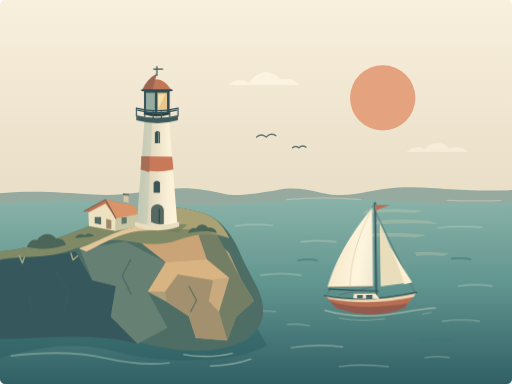
t = 0.00 s
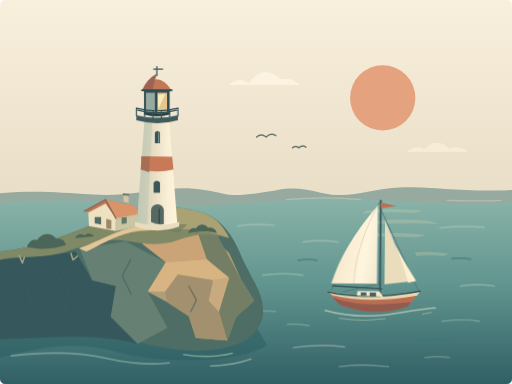
t = 0.94 s
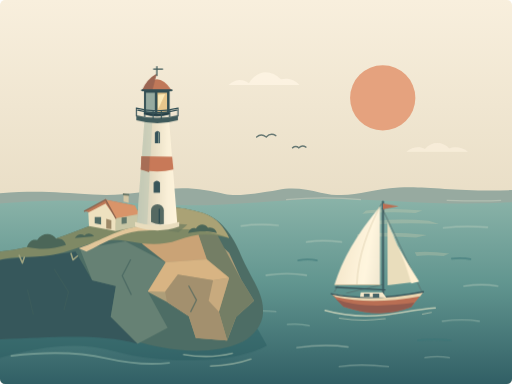
t = 1.92 s
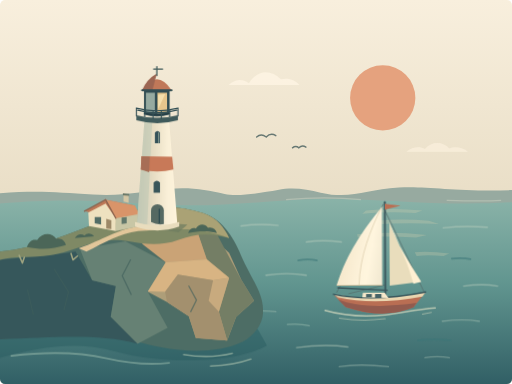
t = 2.98 s
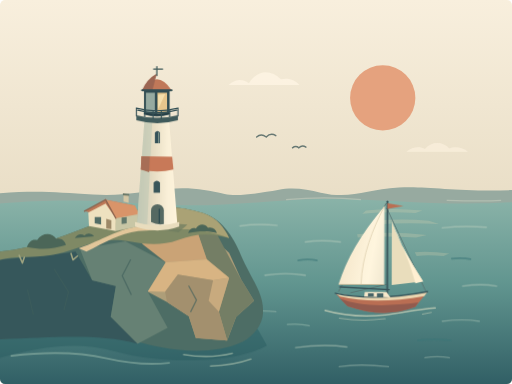
t = 3.84 s
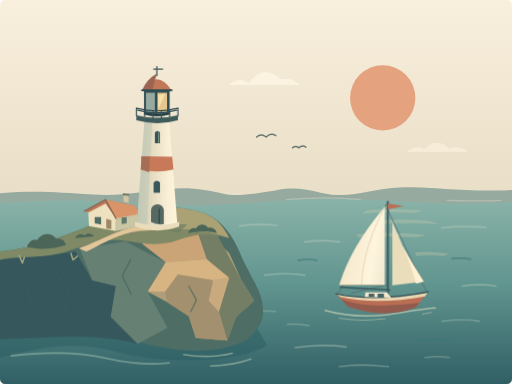
t = 4.80 s

The animated SVG that drew these frames (rendered in a browser with its animation timeline set to each time). Animation: 5 CSS @keyframes rules; one cycle of 4.80 s.

<svg xmlns="http://www.w3.org/2000/svg" id="lh-art" class="lh-artwork" data-motion="auto" viewBox="0 0 800 600" width="800" height="600" preserveAspectRatio="xMidYMid meet" role="img" aria-labelledby="lh-title lh-desc">
  <title id="lh-title">A quiet arrival</title>
  <desc id="lh-desc">An ivory sailboat passes a warm stone lighthouse above a rocky headland, in calm teal water under a low apricot sun.</desc>
  <defs>
    <linearGradient id="lh-sky" x1="0" y1="0" x2="0" y2="330" gradientUnits="userSpaceOnUse">
      <stop offset="0" stop-color="#f8efdd"/><stop offset="1" stop-color="#e8ddc5"/>
    </linearGradient>
    <linearGradient id="lh-sea" x1="0" y1="300" x2="0" y2="600" gradientUnits="userSpaceOnUse">
      <stop offset="0" stop-color="#8db5aa"/><stop offset="0.48" stop-color="#61958f"/><stop offset="1" stop-color="#315f65"/>
    </linearGradient>
    <linearGradient id="lh-tower-stone" x1="214" y1="250" x2="277" y2="250" gradientUnits="userSpaceOnUse">
      <stop offset="0" stop-color="#c9cbb7"/><stop offset="0.42" stop-color="#e8dec4"/><stop offset="0.76" stop-color="#faf0d8"/><stop offset="1" stop-color="#fff4db"/>
    </linearGradient>
    <linearGradient id="lh-sail-fill" x1="-64" y1="-71" x2="8" y2="-58" gradientUnits="userSpaceOnUse">
      <stop offset="0" stop-color="#f4e6c9"/><stop offset="0.7" stop-color="#fff5de"/><stop offset="1" stop-color="#ddd5be"/>
    </linearGradient>
    <clipPath id="lh-canvas"><rect width="800" height="600" rx="8"/></clipPath>
  </defs>
  <style>
    /* Settled defaults stay visible without CSS animation or scripting. */
    .lh-motion-boat, .lh-motion-water, .lh-motion-pennant { transform: none; }
    .lh-motion-boat, .lh-motion-pennant { transform-box: view-box; transform-origin: 0px 0px; }
    @media (prefers-reduced-motion: no-preference) {
      #lh-art[data-motion="auto"] .lh-motion-boat { animation: lh-arrival 4800ms cubic-bezier(.32,.02,.32,1) both; }
      #lh-art[data-motion="auto"] .lh-motion-water { animation: lh-water 4800ms ease-in-out both; }
      #lh-art[data-motion="auto"] .lh-motion-pennant { animation: lh-pennant 4800ms ease-in-out both; }
      #lh-art[data-motion="auto"] .lh-motion-wake { animation: lh-wake 4800ms ease-in-out both; }
      #lh-art[data-motion="auto"] .lh-motion-glint { animation: lh-glint 4800ms ease-in-out both; }
    }
    @keyframes lh-arrival {
      0% { transform: translate(-18px, 2px) rotate(-.8deg); }
      27% { transform: translate(-12px, -2px) rotate(.65deg); }
      56% { transform: translate(-5px, 1px) rotate(-.45deg); }
      80% { transform: translate(-1px, -.5px) rotate(.15deg); }
      100% { transform: none; }
    }
    @keyframes lh-water {
      0% { transform: translateX(-6px); }
      46% { transform: translateX(3px); }
      100% { transform: none; }
    }
    @keyframes lh-pennant {
      0% { transform: skewY(-7deg) scaleX(.94); }
      26% { transform: skewY(5deg) scaleX(1); }
      54% { transform: skewY(-3deg) scaleX(.98); }
      80% { transform: skewY(1deg); }
      100% { transform: none; }
    }
    @keyframes lh-wake {
      0% { opacity: .5; }
      38% { opacity: .8; }
      100% { opacity: .65; }
    }
    @keyframes lh-glint {
      0%, 100% { opacity: .6; }
      28% { opacity: .95; }
      55% { opacity: .6; }
    }
  </style>
  <g id="lh-scene" clip-path="url(#lh-canvas)">
    <g id="lh-sky-plane">
      <rect width="800" height="600" fill="url(#lh-sky)"/>
      <circle id="lh-sun" cx="598" cy="153" r="51" fill="#e5a27e"/>
      <path id="lh-high-cloud" d="M357 133c12-10 21-10 32-3 13-21 34-22 50-6 11-3 23 1 29 9Z" fill="#fff6e5" opacity="0.76"/>
      <path id="lh-low-cloud" d="M635 237c10-8 21-9 29-4 11-13 28-12 38-1 9-4 22-1 29 5Z" fill="#fff5e2" opacity="0.56"/>
      <g id="lh-seabirds" fill="none" stroke="#677873" stroke-width="2.2" stroke-linecap="round">
        <path d="M401 214q7-6 15 0 7-7 15-2"/>
        <path d="M457 231q5-4 10 0 5-5 11-1"/>
      </g>
    </g>
    <g id="lh-distant-shore">
      <path d="M0 302c62-5 91-1 145 2 51 3 72-5 119-9 36-3 59 2 87 8 20 5 59-2 83-6 24-5 45-1 67 4 48 11 71-5 122-8 42-3 91 7 177 4v62H0Z" fill="#97aaa0"/>
      <path d="M0 318c114-10 171-2 258 2 90 4 156-7 239-9 99-2 181 12 303 5v284H0Z" fill="url(#lh-sea)"/>
      <path d="M447 312c45-4 76-4 117 0M698 313c29 1 57 2 85 0" fill="none" stroke="#c1cabb" stroke-width="2" opacity="0.65"/>
    </g>
    <g id="lh-water-light" fill="#ddd4b0" opacity="0.26">
      <path d="M572 329q39-5 88 0l-11 4q-39-3-83 1Z"/>
      <path d="M589 345q38-4 81 0l16 5q-55-3-103 1Z"/>
      <path d="M558 366q51-5 109 1l-17 4q-53-3-91 0Z"/>
      <path d="M648 394q22-2 54 2l-9 4q-25-2-42 0Z"/>
    </g>
    <g id="lh-sea-ripples" fill="none" stroke-linecap="round">
      <g id="lh-moving-water" class="lh-motion-water" stroke="#c3d4c2" stroke-width="2.2" opacity="0.48">
        <path d="M374 353c21-3 36-3 58-1M476 378c20-3 39-2 55 0M690 356c26-3 45-3 69-1"/>
        <path d="M413 430c26-4 46-3 63 0M722 447c19-3 37-3 53 0M461 543c37-5 58-4 80-1"/>
      </g>
      <g stroke="#b9cfbf" stroke-width="2" opacity="0.4">
        <path d="M691 502c24-3 39-3 58 0M530 573c24-4 51-3 77 0"/>
        <path d="M383 488c18-3 31-3 48-1M664 559c12-2 26-2 38 0"/>
      </g>
      <g stroke="#3d7778" stroke-width="2.8" opacity="0.6">
        <path d="M466 407c10-2 20-2 29 0M653 532c20-3 36-2 51 0M706 404c12-1 20-1 29 1"/>
      </g>
    </g>
    <g id="lh-headland">
      <path id="lh-contact-water" d="M0 435c76-17 157-44 241-33 88 12 148 81 176 138-48 28-164 30-238 9-62-17-119-6-179 10Z" fill="#2a5b61" opacity="0.47"/>
      <path id="lh-cliff-mass" d="M0 393c59-6 108-28 163-49 62-23 105-27 154-11 28 9 46 33 60 67 15 35 36 58 34 89-1 19-15 36-32 45-54 25-126 12-178-4-53-16-124-7-201 0Z" fill="#4d6d65"/>
      <path id="lh-cliff-cool-face" d="M0 406c42-4 88-8 118-13l26 45 37 9-8 48 42 42c-67-17-134-9-215-7Z" fill="#36575b"/>
      <path id="lh-cliff-middle-face" d="m125 389 71-12 63 33-28 46 31 56-47 25-42-42 8-48-37-9Z" fill="#668174"/>
      <path id="lh-cliff-lit-face" d="m244 361 59-15 55 49 19 42 20 33-28 25-14 37-49-4-11-34-34-22-30-16 28-46Z" fill="#ae9e79"/>
      <path id="lh-cliff-shadow-facet" d="m303 346 34 16 40 75 20 33-28 25-14 37-13-45 16-53-35-29Z" fill="#747e65"/>
      <path id="lh-cliff-warm-facet" d="m244 361 59-15 20 59-64 5-37-29Z" fill="#caa376"/>
      <path id="lh-cliff-ledge" d="m259 410 64-5 35 29-25 4-55-9-20 27-27-1Z" fill="#d8b483"/>
      <path id="lh-cliff-lower-facet" d="m278 429 55 9 9 49 13 45-49-4-11-34-34-22-3-16Z" fill="#a3906e"/>
      <path id="lh-cliff-low-light" d="m333 438 25-4-16 53-16-17Z" fill="#c8aa7e"/>
      <path id="lh-headland-top" d="M0 393c59-6 108-28 163-49 62-23 105-27 154-11 22 7 34 24 41 39-35-9-54-6-80 3-27 10-54 6-77 2-51-9-77 15-123 22-27 4-55 1-78 7Z" fill="#7f8965"/>
      <path id="lh-headland-sun-edge" d="M163 344c62-23 105-27 154-11 22 7 34 24 41 39-32-12-61-15-91-13-30 2-57-4-104-15Z" fill="#aaa275"/>
      <path id="lh-coastal-path" d="M123 388c39-14 60-29 91-34 17-3 36-3 52-9l5 5c-19 8-37 10-55 11-30 4-52 18-81 32Z" fill="#e2c69a"/>
      <g id="lh-rock-fissures" fill="none" stroke="#405f5c" stroke-width="2" stroke-linecap="round" opacity="0.6">
        <path d="m85 421 22 35-7 28M204 406l-13 25 14 29M295 447l12 22-9 18M43 453l9 38"/>
      </g>
      <g id="lh-coastal-scrub" fill="#4b6658">
        <path d="M42 386c3-9 9-13 16-11 8-12 23-12 30-2 7-2 14 3 15 10-20 6-37 8-61 3Z"/>
        <path d="M294 364c2-6 7-9 12-7 5-8 14-8 19-1 7-2 12 2 14 8-17-4-27-3-45 0Z"/>
        <path d="M117 372c3-6 10-8 15-4 4-5 11-4 15 1Z"/>
      </g>
      <g id="lh-foreground-grass" fill="none" stroke="#a0a581" stroke-width="2.4" stroke-linecap="round">
        <path d="m35 411-5-12m5 12 3-9m76 4-3-10m3 10 7-6"/>
      </g>
    </g>
    <g id="lh-keepers-house">
      <path d="m133 330 32-18 46 9-30 20Z" fill="#bd7756"/>
      <path d="m165 312 46 9 8 17-38 3Z" fill="#d99469"/>
      <path d="m138 332 27-14 16 23v20l-42-8Z" fill="#eee1bf"/>
      <path d="m181 341 34-6v19l-34 7Z" fill="#c8c6a5"/>
      <path d="m132 330 33-18 16 29" fill="none" stroke="#8b6550" stroke-width="2" stroke-linecap="round"/>
      <path d="M148 339v10l10 2v-12Z" fill="#526d66"/>
      <path d="m190 340 8-1v10l-8 1Z" fill="#62776a"/>
      <path d="m166 342 8 2v14l-8-1Z" fill="#9c8867"/>
      <path d="M193 315v-12l8 1v13Z" fill="#d4c6a4"/>
      <path d="m192 302 10 1v3l-10-1Z" fill="#697666"/>
    </g>
    <g id="lh-lighthouse">
      <path id="lh-tower-shadow" d="m231 347-12 7 60 9 14-12Z" fill="#6e7d60" opacity="0.7"/>
      <path id="lh-tower-body" d="M226 185q19 5 38 0l13 164q-30 10-63 0Z" fill="url(#lh-tower-stone)"/>
      <path id="lh-tower-edge-shadow" d="M226 185q6 2 12 2l-8 165-16-3Z" fill="#b8c4b2" opacity="0.48"/>
      <path id="lh-tower-band" d="m221 244 48 1 2 20q-25 6-51 0Z" fill="#c87958"/>
      <path id="lh-band-shade" d="m221 244 13 1-1 24-13-4Z" fill="#a76e56"/>
      <path id="lh-top-window" d="M242 207q4-5 8 0v17h-8Z" fill="#345259"/>
      <path d="M248 207v17" fill="none" stroke="#92a696" stroke-width="1.5"/>
      <path id="lh-lower-window" d="M240 285q5-5 10 0v16h-10Z" fill="#38565a"/>
      <path id="lh-entry" d="M236 347v-18a10 10 0 0 1 20 0v21q-10 2-20-3Z" fill="#556962"/>
      <path d="M249 326v23" fill="none" stroke="#2e4c51" stroke-width="2"/>
      <path id="lh-base-plinth" d="M211 347q34 11 69 0v7q-34 12-69 0Z" fill="#e9ddbe"/>
      <path id="lh-gallery-base" d="M213 180q32 8 65 0v8q-32 9-65 0Z" fill="#405b5b"/>
      <g id="lh-lantern">
        <path d="M225 141h40v38q-20 6-40 0Z" fill="#314d52"/>
        <path d="M228 145h14v31l-14-1Z" fill="#96aaa0"/>
        <path d="M246 145h15v30l-15 2Z" fill="#e6c68c"/>
        <path id="lh-lantern-glint" class="lh-motion-glint" d="m247 148 11-1-11 24Z" fill="#fff1c1" opacity="0.6"/>
        <path d="M225 141h40M225 177q20 5 40 0" fill="none" stroke="#263f46" stroke-width="2.2"/>
        <path d="M222 141q23-34 46 0Z" fill="#c07859"/>
        <path d="M222 141q7-17 23-26l-7 26Z" fill="#9c6552"/>
        <path d="M222 141h46" fill="none" stroke="#334e53" stroke-width="3" stroke-linecap="round"/>
        <path d="M245 118v-14m-5 4h14" fill="none" stroke="#405b5b" stroke-width="2" stroke-linecap="round"/>
      </g>
      <g id="lh-gallery-railing" fill="none" stroke="#365257" stroke-width="1.8" stroke-linecap="round">
        <path d="M213 181v-12q32 8 65 0v12M215 172q31 8 61 0"/>
        <path d="M226 172v10m13-8v11m13-11v11m13-13v10"/>
      </g>
    </g>
    <g id="lh-sailboat-position" transform="translate(596 463)">
      <g id="lh-wake" class="lh-motion-wake" fill="none" stroke="#d8dcc1" stroke-linecap="round" opacity="0.65">
        <path d="M-88 22c28 8 64 10 94 7 26-3 48-9 78-11" stroke-width="2.5"/>
        <path d="M-66 34c32 5 52 3 72 1M64 28l14-3" stroke-width="1.6" opacity="0.7"/>
      </g>
      <g id="lh-moving-boat" class="lh-motion-boat">
        <g id="lh-rigging" fill="none" stroke="#56716e" stroke-width="1.3" stroke-linecap="round">
          <path d="M8-145-66-7M9-137 71-6M8-18-47-5"/>
        </g>
        <g id="lh-main-sail">
          <path d="M5-140V-18h-71c12-39 34-78 71-122Z" fill="url(#lh-sail-fill)"/>
          <path d="M5-140C-13-104-29-65-31-18H5Z" fill="#fff6de" opacity="0.63"/>
          <path d="M5-140C-13-104-29-65-31-18" fill="none" stroke="#ddcfae" stroke-width="1.2"/>
          <path d="M-66-18H5" fill="none" stroke="#c5bd9f" stroke-width="1.6"/>
        </g>
        <g id="lh-jib">
          <path d="M17-116c9 29 28 59 49 93L17-17Z" fill="#e9ddbc"/>
          <path d="M17-116c17 39 29 65 37 96l12-3c-21-34-40-64-49-93Z" fill="#fff0d2"/>
        </g>
        <g id="lh-mast" fill="none" stroke="#38555a" stroke-linecap="round">
          <path d="M10-148V-3" stroke-width="2.8"/>
          <path d="M-64-14 13-10" stroke-width="2.2"/>
        </g>
        <g id="lh-pennant-position" transform="translate(10 -145)">
          <g id="lh-pennant" class="lh-motion-pennant"><path d="M0 0 25 4 0 9Z" fill="#ba6f53"/></g>
        </g>
        <g id="lh-hull">
          <path d="M-71-4c37 8 87 8 144-3L54 17c-32 13-68 12-106-1Z" fill="#b96e53"/>
          <path d="M-71-4c37 8 87 8 144-3l-5 7c-49 9-93 10-132 1Z" fill="#ead6b0"/>
          <path d="M-64 4c29 12 72 13 123 6l-5 7c-32 13-68 12-106-1Z" fill="#925b4e"/>
          <path d="M-71-4c37 8 87 8 144-3" fill="none" stroke="#36555b" stroke-width="2.3" stroke-linecap="round"/>
          <path d="M-25-6h34l6 8-41-1Z" fill="#f7e9cb"/>
          <path d="M-20-4h9v5h-9ZM-6-4h10v6H-6Z" fill="#466366"/>
        </g>
      </g>
    </g>
    <g id="lh-foreground-water" fill="none" stroke-linecap="round">
      <path d="M18 556c57-7 105-6 149 4 44 10 72 10 97 7" stroke="#96b9aa" stroke-width="3" opacity="0.55"/>
      <path d="M287 554c31 5 52 4 76-2M329 572c30-1 49-6 63-11" stroke="#b4c9b3" stroke-width="2.4" opacity="0.56"/>
      <path d="M449 507c10-1 23-1 34 2" stroke="#a6c5b5" stroke-width="2" opacity="0.5"/>
    </g>
  </g>
</svg>
